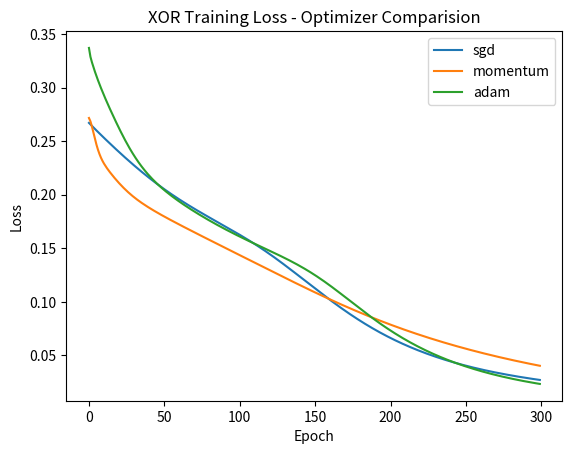

The matplotlib source for this figure: (Note: this script raises an exception after producing the figure.)
import numpy as np
import matplotlib.pyplot as plt

def init_params():
    """
    This function returns W1, b1, W2, b2.
    """
    W1 = np.random.randn(4,2)
    W2 = np.random.randn(1,4)
    b1 = np.zeros(4)
    b2 = np.zeros(1)

    return W1, b1, W2, b2

def sigmoid(x):
    return 1/ (1+ np.exp(-x))

def forward(x, W1, b1, W2, b2):
    """
    This function returns output and any intermediate values you'll need for backprop
    """ 
    a1 = np.tanh(np.matmul(W1,x) + b1)
    a2 = sigmoid(np.matmul(W2,a1) + b2)

    return a1,a2

def compute_loss(output, y):
    """
    Computes MSE Loss.
    """
    loss = np.mean((output-y)**2)
    return loss

def backward(x, y, a1, a2, W1, b1, W2):
    """
    Returns gradients dW1, db1, dW2, db2.
    """
    n = y.size

    dL_da2 = 2 * (a2 - y)/n
    dz2 = dL_da2 * a2 * (1- a2)
    dW2 = np.outer(dz2, a1)
    db2 = dz2

    da1 = W2.T@ dz2
    dz1 = da1 * (1-(a1)**2)
    dW1 = np.outer(dz1, x)
    db1 = dz1

    return dW1, db1, dW2, db2

def sgd(W1, b1, W2, b2, dW1, db1, dW2, db2, lr):
    """
    Gradient descent update
    """
    W1 = W1 - lr * dW1
    W2 = W2 - lr * dW2
    b1 = b1 - lr * db1
    b2 = b2 - lr * db2

    return W1, b1, W2, b2

def momentum_update(W1, b1, W2, b2, dW1, db1, dW2, db2, lr,v, beta =0.9):
    #update velocity for each parameter
    v["W1"] = beta * v["W1"] + (1-beta) *dW1
    v["b1"] = beta * v["b1"] + (1-beta) *db1
    v["W2"] = beta * v["W2"] + (1-beta) *dW2
    v["b2"] = beta * v["b2"] + (1-beta) *db2

    W1 = W1 - lr * v['W1']
    b1 = b1 - lr * v['b1']
    W2 = W2 - lr * v['W2']
    b2 = b2 - lr * v['b2']

    return W1, b1, W2, b2, v

def adam_update(W1, b1, W2, b2, dW1, db1, dW2, db2, lr, m, v, t, beta1=0.9, beta2=0.999 , eps= 1e-8):
    #update m (momentum)
    m["W1"] = beta1 * m["W1"] + (1-beta1) * dW1
    m["b1"] = beta1 * m["b1"] + (1-beta1) * db1
    m["W2"] = beta1 * m["W2"] + (1-beta1) * dW2
    m["b2"] = beta1 * m["b2"] + (1-beta1) * db2

    #update v (velocity)
    v["W1"] = beta2 * v["W1"] + (1-beta2) * dW1**2
    v["b1"] = beta2 * v["b1"] + (1-beta2) * db1**2
    v["W2"] = beta2 * v["W2"] + (1-beta2) * dW2**2
    v["b2"] = beta2 * v["b2"] + (1-beta2) * db2**2

    #bias correction
    m_corrected_W1 = m["W1"] / (1-beta1**t)
    m_corrected_b1 = m["b1"] / (1-beta1**t)
    m_corrected_W2 = m["W2"] / (1-beta1**t)
    m_corrected_b2 = m["b2"] / (1-beta1**t)

    v_corrected_W1 = v["W1"] / (1-beta2**t)
    v_corrected_b1 = v["b1"] / (1-beta2**t)
    v_corrected_W2 = v["W2"] / (1-beta2**t)
    v_corrected_b2 = v["b2"] / (1-beta2**t)

    #update weights

    W1 = W1 - lr * m_corrected_W1 / (np.sqrt(v_corrected_W1) + eps)
    b1 = b1 - lr * m_corrected_b1 / (np.sqrt(v_corrected_b1) + eps)
    W2 = W2 - lr * m_corrected_W2 / (np.sqrt(v_corrected_W2) + eps)
    b2 = b2 - lr * m_corrected_b2 / (np.sqrt(v_corrected_b2) + eps)

    return W1, b1, W2, b2, m, v

def train(optimizer):
    # Training Data
    X = np.array([[0,0],[0,1],[1,0],[1,1]])
    Y = np.array([[0],[1],[1],[0]])

    #Hyperparameters 
    epochs = 300
    losses = []
    if optimizer == "sgd":
        lr = 0.1
    elif optimizer == "momentum":
        lr = 0.1
    elif optimizer == "adam":
        lr = 0.01
    
    W1, b1, W2, b2 = init_params()

    v = {"W1": np.zeros_like(W1) , "b1":np.zeros_like(b1),
         "W2": np.zeros_like(W2) , "b2":np.zeros_like(b2)}
    
    m = {"W1": np.zeros_like(W1) , "b1":np.zeros_like(b1),
         "W2": np.zeros_like(W2) , "b2":np.zeros_like(b2)}
    t = 0
    
    print(f"Training for {optimizer}")
    for epoch in range(epochs):
        total_loss = 0
        for i in range(len(X)):
            x = X[i]
            y = Y[i]
            act1 , act2 = forward(x,W1,b1,W2,b2)
            loss = compute_loss(act2, y)
            total_loss += loss
            dW1, db1, dW2, db2 = backward(x,y,act1,act2,W1,b1,W2)
            if optimizer == "sgd":
                W1, b1, W2, b2 = sgd(W1,b1,W2,b2,dW1,db1,dW2,db2,lr)
            elif optimizer == "momentum":
                W1, b1, W2, b2, v = momentum_update(W1,b1,W2,b2,dW1,db1,dW2,db2,lr,v)
            elif optimizer == "adam":
                t+=1
                W1, b1, W2, b2, m, v = adam_update(W1,b1,W2,b2,dW1,db1,dW2,db2,lr,m,v,t)
        losses.append(total_loss/4)
    
        if epoch%50 == 0:
            print(f"Epoch {epoch}, Loss:{total_loss/4:.4f}")
    
    print("\n")
    return losses

if __name__ =="__main__":
    print("\n")
    for opt in ["sgd", "momentum" , "adam"]:
        losses = train(opt)
        plt.plot(losses, label = opt)
    
    plt.xlabel("Epoch")
    plt.ylabel("Loss")
    plt.title("XOR Training Loss - Optimizer Comparision")
    plt.legend()
    plt.savefig("images/optimizer_comparison.png")
    print("Saved optimizer_comparison.png")
